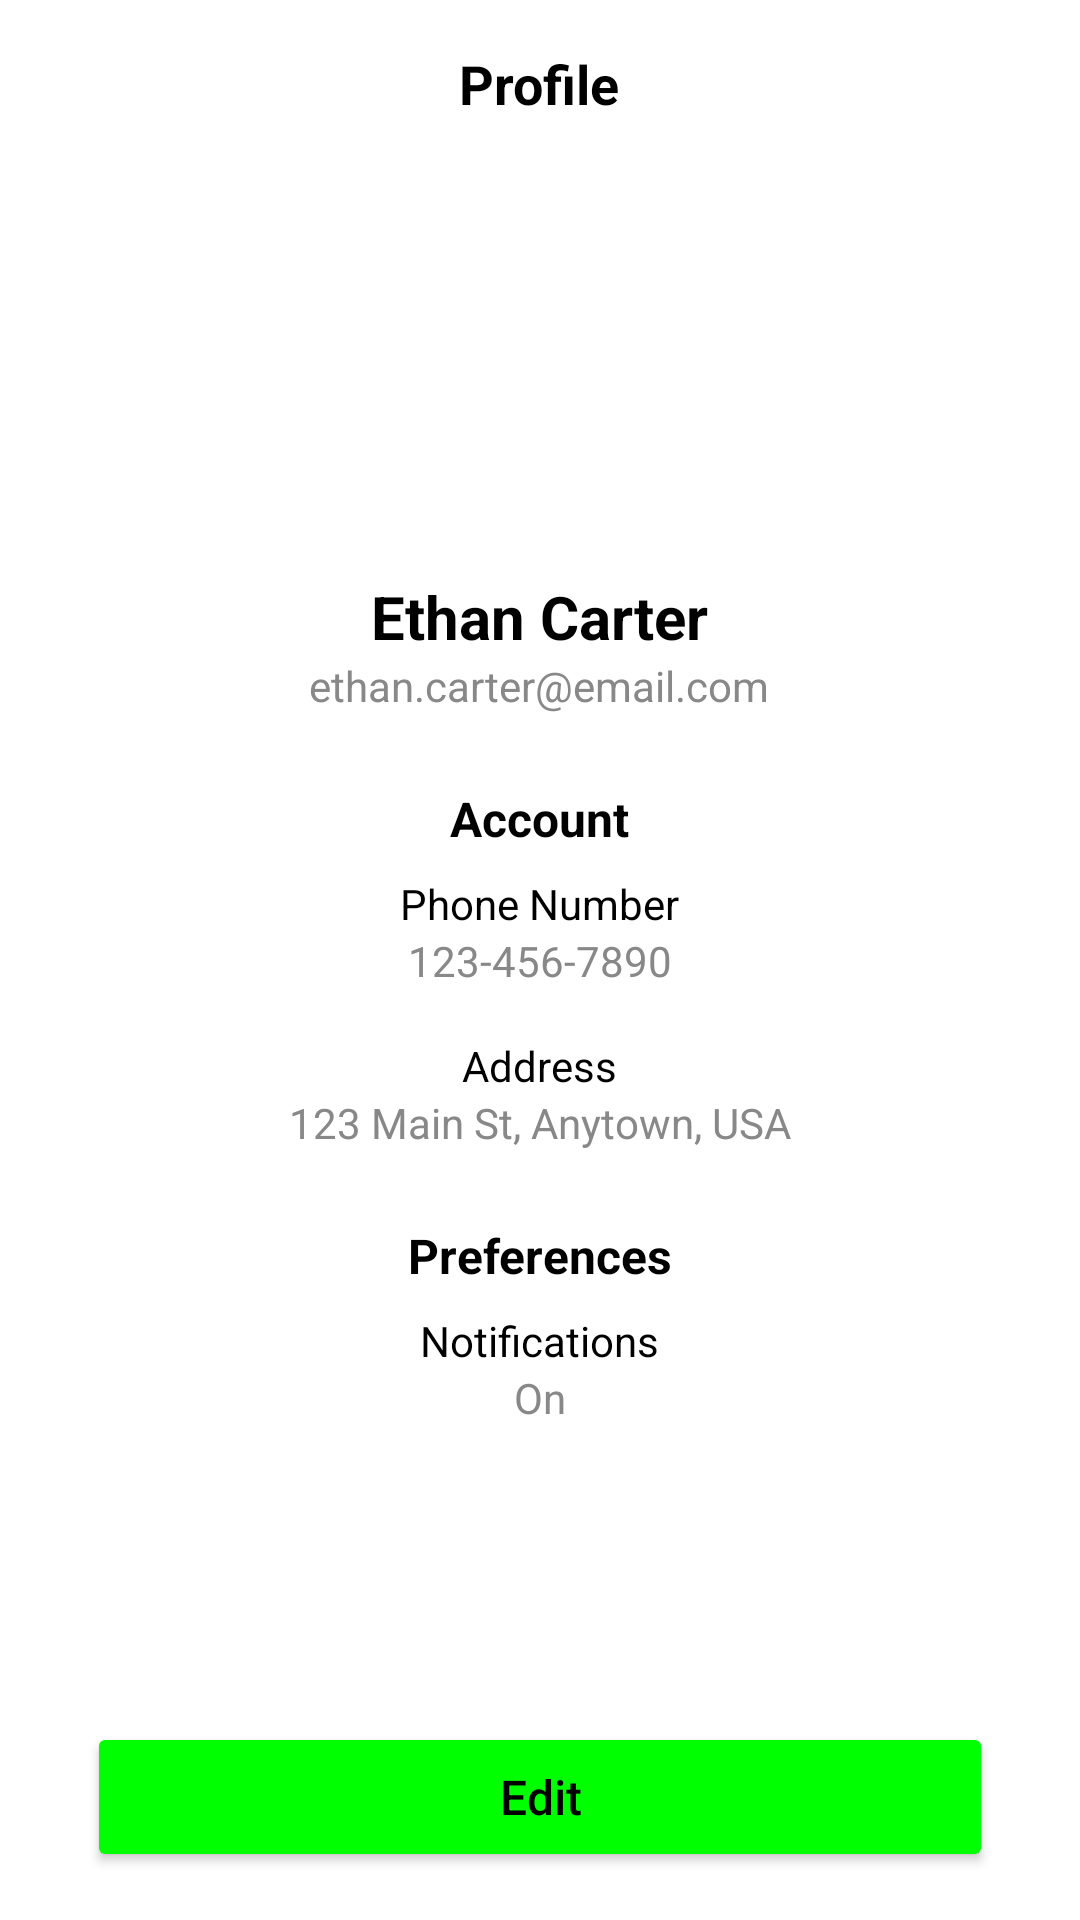

Produce the Android XML layout that renders to this screen, including the resource entries it uses.
<!-- AndroidManifest.xml: application theme Theme.SafeGas1 -->
<!-- res/layout/activity_profile.xml -->
<?xml version="1.0" encoding="utf-8"?>
<LinearLayout xmlns:android="http://schemas.android.com/apk/res/android"
    xmlns:tools="http://schemas.android.com/tools"
    android:layout_width="match_parent"
    android:layout_height="match_parent"
    android:orientation="vertical"
    android:background="#FFFFFF"
    tools:context=".login.login.profile.profileActivity">

    
    <RelativeLayout
        android:layout_width="match_parent"
        android:layout_height="56dp"
        android:background="#FFFFFF"
        android:paddingHorizontal="16dp">

        
        <ImageButton
            android:id="@+id/btnBack"
            android:layout_width="30dp"
            android:layout_height="30dp"
            android:background="?attr/selectableItemBackgroundBorderless"
            android:src="@drawable/arrowback"
            android:scaleType="centerInside"
            android:contentDescription="Back"
            android:layout_alignParentStart="true"
            android:layout_centerVertical="true" />

        
        <TextView
            android:id="@+id/txtTitle"
            android:layout_width="wrap_content"
            android:layout_height="wrap_content"
            android:text="Profile"
            android:textSize="18sp"
            android:textStyle="bold"
            android:textColor="#000"
            android:layout_centerInParent="true" />

    </RelativeLayout>

    <ScrollView
        android:layout_width="match_parent"
        android:layout_height="0dp"
        android:layout_weight="1">

        <LinearLayout
            android:layout_width="match_parent"
            android:layout_height="wrap_content"
            android:orientation="vertical"
            android:gravity="center_horizontal"
            android:paddingHorizontal="24dp">

            
            <ImageView
                android:id="@+id/imgProfile"
                android:layout_width="100dp"
                android:layout_height="100dp"
                android:layout_marginTop="24dp"
                android:src="@drawable/profile_placeholder"
                android:scaleType="centerCrop"
                />

            
            <TextView
                android:id="@+id/txtName"
                android:layout_width="wrap_content"
                android:layout_height="wrap_content"
                android:text="Ethan Carter"
                android:textSize="20sp"
                android:textStyle="bold"
                android:textColor="#000"
                android:layout_marginTop="12dp" />

            
            <TextView
                android:id="@+id/txtEmail"
                android:layout_width="wrap_content"
                android:layout_height="wrap_content"
                android:text="ethan.carter@email.com"
                android:textSize="14sp"
                android:textColor="#888888"
                android:layout_marginBottom="24dp" />

            
            <TextView
                android:layout_width="wrap_content"
                android:layout_height="wrap_content"
                android:text="Account"
                android:textSize="16sp"
                android:textStyle="bold"
                android:textColor="#000"
                android:layout_marginBottom="8dp"
                android:layout_alignParentStart="true" />

            
            <TextView
                android:layout_width="wrap_content"
                android:layout_height="wrap_content"
                android:text="Phone Number"
                android:textSize="14sp"
                android:textColor="#000" />

            <TextView
                android:id="@+id/txtPhone"
                android:layout_width="wrap_content"
                android:layout_height="wrap_content"
                android:text="123-456-7890"
                android:textSize="14sp"
                android:textColor="#888888"
                android:layout_marginBottom="16dp" />

            
            <TextView
                android:layout_width="wrap_content"
                android:layout_height="wrap_content"
                android:text="Address"
                android:textSize="14sp"
                android:textColor="#000" />

            <TextView
                android:id="@+id/txtAddress"
                android:layout_width="wrap_content"
                android:layout_height="wrap_content"
                android:text="123 Main St, Anytown, USA"
                android:textSize="14sp"
                android:textColor="#888888"
                android:layout_marginBottom="24dp" />

            
            <TextView
                android:layout_width="wrap_content"
                android:layout_height="wrap_content"
                android:text="Preferences"
                android:textSize="16sp"
                android:textStyle="bold"
                android:textColor="#000"
                android:layout_marginBottom="8dp" />

            
            <TextView
                android:layout_width="wrap_content"
                android:layout_height="wrap_content"
                android:text="Notifications"
                android:textSize="14sp"
                android:textColor="#000" />

            <TextView
                android:id="@+id/txtNotifications"
                android:layout_width="wrap_content"
                android:layout_height="wrap_content"
                android:text="On"
                android:textSize="14sp"
                android:textColor="#888888"
                android:layout_marginBottom="32dp" />

        </LinearLayout>
    </ScrollView>

    
    <Button
        android:id="@+id/btnEdit"
        android:layout_width="match_parent"
        android:layout_height="50dp"
        android:text="Edit"
        android:textAllCaps="false"
        android:textSize="16sp"
        android:layout_marginHorizontal="29dp"
        android:layout_marginBottom="16dp"
        android:backgroundTint="#00FF00"
        android:textColor="#FF000000" />

</LinearLayout>
<!-- resources referenced by this layout -->
<resources>
  <style name="Theme.SafeGas1" parent="Base.Theme.SafeGas1" />
  <style name="Base.Theme.SafeGas1" parent="Theme.Material3.DayNight.NoActionBar">
          
          
      </style>
</resources>
